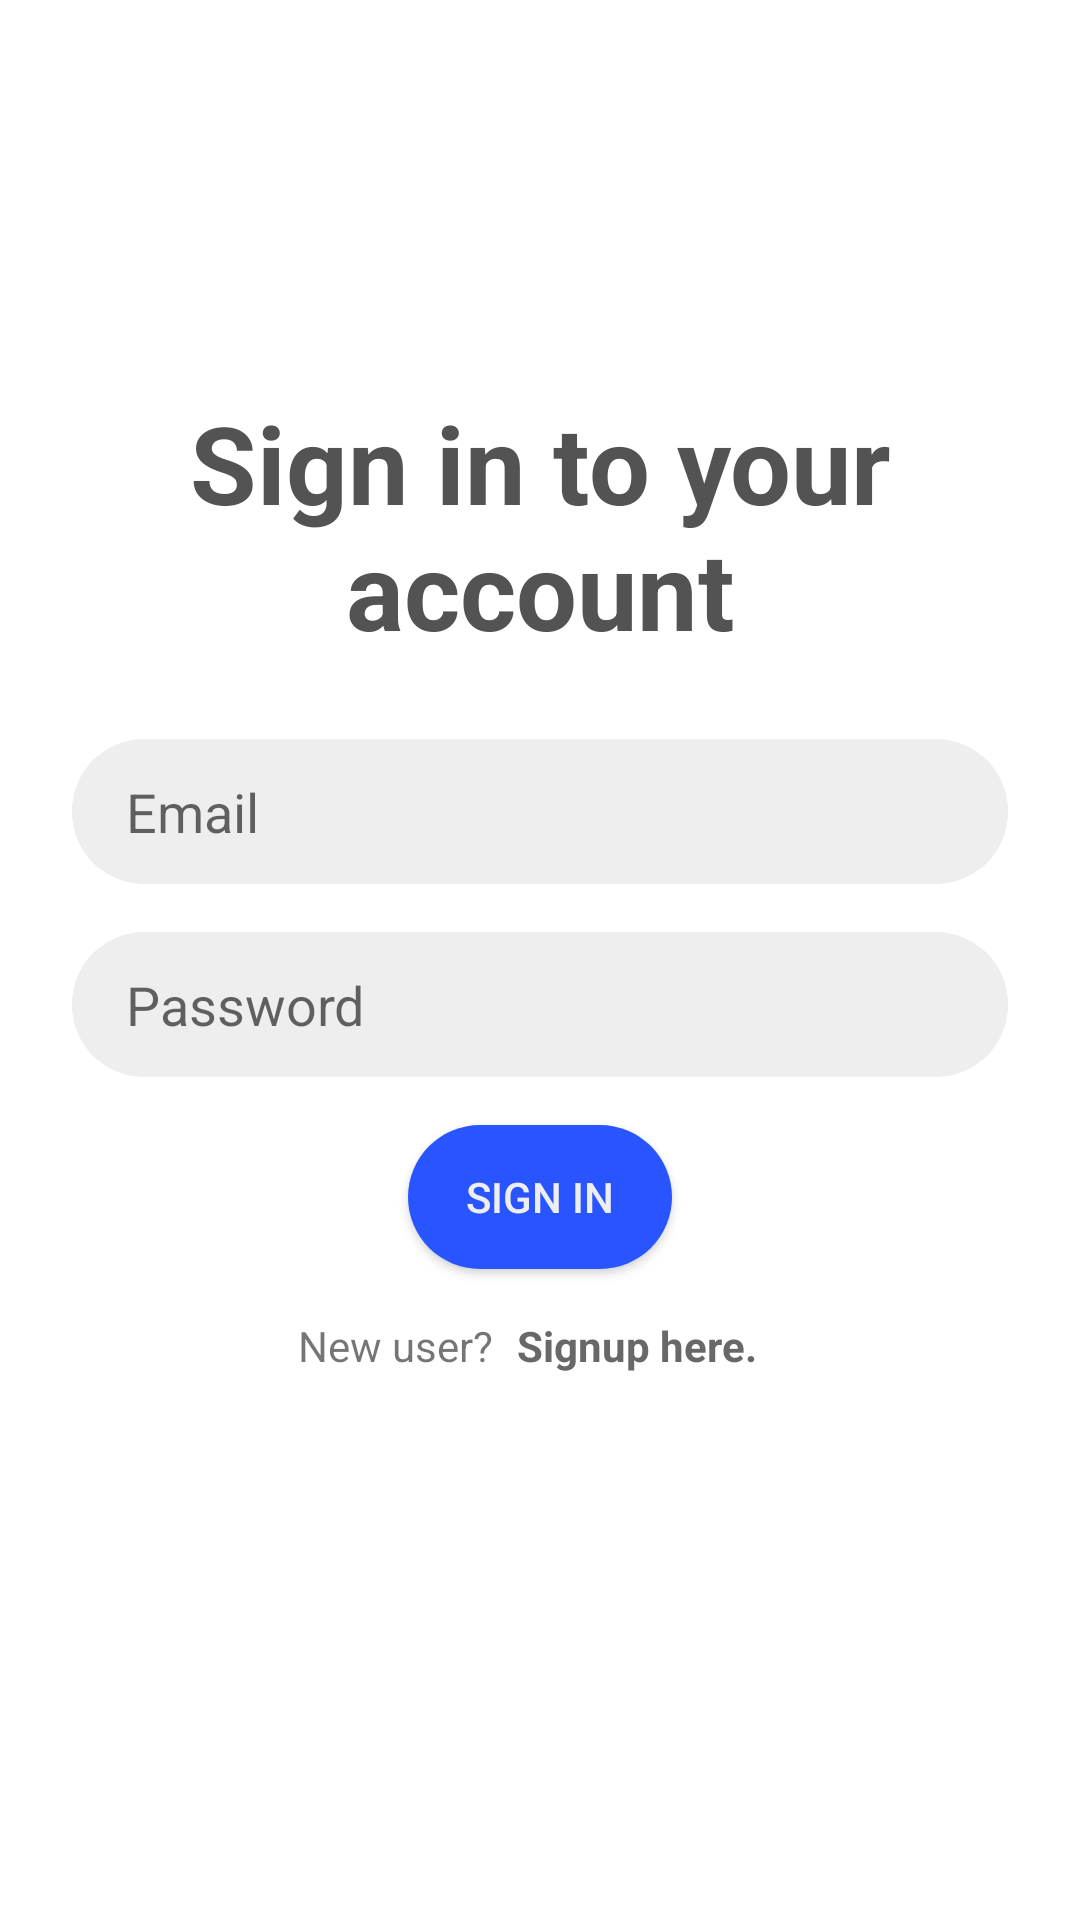

Android layout source for this screen:
<!-- AndroidManifest.xml: application theme AppTheme -->
<!-- res/layout/activity_login.xml -->
<?xml version="1.0" encoding="utf-8"?>
<LinearLayout xmlns:android="http://schemas.android.com/apk/res/android"
    xmlns:app="http://schemas.android.com/apk/res-auto"
    xmlns:tools="http://schemas.android.com/tools"
    android:layout_width="match_parent"
    android:layout_height="match_parent"
    android:orientation="vertical"
    tools:context=".LoginActivity"
    android:layout_weight="1"
    >

    <View
        android:layout_width="match_parent"
        android:layout_height="0dp"
        android:layout_weight="0.15"
        />
    <LinearLayout
        android:layout_width="match_parent"
        android:layout_height="0dp"
        android:orientation="vertical"
        android:padding="16dp"
        tools:context=".MainActivity"
        android:gravity="center_horizontal"
        android:layout_weight="0.85"
        android:id="@+id/body"
        >
        <TextView
            android:layout_width="match_parent"
            android:layout_height="wrap_content"
            android:textAlignment="center"
            android:text="Sign in to your account"
            android:textStyle="bold"
            android:textColor="@color/textPrimary"
            android:textSize="36sp"
            android:layout_margin="18dp"
            />
        <TextView
            android:layout_width="match_parent"
            android:layout_height="wrap_content"
            android:layout_marginBottom="16dp"
            android:text="Please Log in to your account"
            android:textAlignment="center"
            android:textSize="24sp"
            android:visibility="gone"
            />

        <EditText
            android:id="@+id/email"
            android:layout_width="match_parent"
            android:layout_height="wrap_content"
            android:layout_margin="8dp"
            android:padding="12dp"
            android:paddingStart="18dp"
            android:paddingEnd="18dp"
            android:hint="Email"
            android:inputType="textEmailAddress"
            android:background="@drawable/edittext_round"
            />

        <EditText
            android:id="@+id/password"
            android:layout_width="match_parent"
            android:layout_height="wrap_content"
            android:layout_margin="8dp"
            android:hint="Password"
            android:paddingStart="18dp"
            android:paddingEnd="18dp"
            android:inputType="textPassword"
            android:padding="12dp"
            android:background="@drawable/edittext_round"
            />

        <Button
            android:id="@+id/signin_button"
            android:layout_width="wrap_content"
            android:layout_height="wrap_content"
            android:layout_margin="8dp"
            android:paddingStart="12dp"
            android:paddingEnd="12dp"
            android:textColor="@color/textPrimaryLight"
            android:text="Sign in"
            android:background="@drawable/button_background"
            />

        <LinearLayout
            android:layout_width="match_parent"
            android:layout_height="wrap_content"
            android:gravity="center">

            <TextView
                android:layout_width="wrap_content"
                android:layout_height="wrap_content"
                android:text="New user?" />

            <TextView
                android:id="@+id/register_textview"
                android:layout_width="wrap_content"
                android:layout_height="wrap_content"
                android:layout_margin="4dp"
                android:padding="4dp"
                android:text="Signup here."
                android:textColor="#686868"
                android:textStyle="bold" />

        </LinearLayout>

        <Button
            android:layout_width="wrap_content"
            android:layout_height="wrap_content"

            android:text="Student"
            android:visibility="gone" />

        <Button
            android:layout_width="wrap_content"
            android:layout_height="wrap_content"
            android:text="Teacher"
            android:visibility="gone" />


    </LinearLayout>
</LinearLayout>
<!-- resources referenced by this layout -->
<resources>
  <color name="textPrimary">#535353</color>
  <color name="textPrimaryLight">#EEEEEE</color>
  <!-- drawable button_background (drawable-v24) -->
  <?xml version="1.0" encoding="utf-8"?>
  <shape xmlns:android="http://schemas.android.com/apk/res/android"
      android:shape="rectangle" android:padding="18dp">
      <solid android:color="@color/colorPrimary"/>
      <corners android:radius="24dp" />
  
  </shape>
  <!-- drawable edittext_round (drawable-v24) -->
  <?xml version="1.0" encoding="utf-8"?>
  <shape xmlns:android="http://schemas.android.com/apk/res/android"
      android:shape="rectangle" android:padding="10dp">
      <solid android:color="@color/textPrimaryLight"/>
      <corners android:radius="24dp" />
  
  </shape>
  <style name="AppTheme" parent="Theme.MaterialComponents.Light">
          
          <item name="colorPrimary">@color/colorPrimary</item>
          <item name="colorPrimaryDark">@color/colorPrimaryDark</item>
          <item name="colorAccent">@color/colorAccent</item>
          <item name="windowActionBar">false</item>
          <item name="windowNoTitle">true</item>
          <item name="textAppearanceButton">@style/TextAppearance.App.Button</item>
          <item name="textAppearanceSubtitle1">@style/TextAppearance.App.Subtitle1</item>
          <item name="textAppearanceCaption">@style/TextAppearance.App.Caption</item>
  
          
          <item name="shapeAppearanceMediumComponent">@style/ShapeAppearance.App.TextInputLayout</item>
          <item name="android:statusBarColor" tools:targetApi="lollipop">@color/textPrimaryLight</item>
          <item name="android:windowLightStatusBar" tools:targetApi="m">false</item>
  
      </style>
  <color name="colorPrimary">#2855FF</color>
  <color name="colorPrimaryDark">#0008ca</color>
  <color name="colorAccent">#FFC107</color>
  <style name="TextAppearance.App.Button" parent="TextAppearance.MaterialComponents.Button">
          <item name="fontFamily">@font/circular</item>
          <item name="android:fontFamily">@font/circular</item>
      </style>
  <style name="TextAppearance.App.Subtitle1" parent="TextAppearance.MaterialComponents.Subtitle1">
          <item name="fontFamily">@font/circular</item>
          <item name="android:fontFamily">@font/circular</item>
      </style>
  <style name="TextAppearance.App.Caption" parent="TextAppearance.MaterialComponents.Caption">
          <item name="fontFamily">@font/circular</item>
          <item name="android:fontFamily">@font/circular</item>
      </style>
  <style name="ShapeAppearance.App.TextInputLayout" parent="Widget.MaterialComponents.TextInputLayout.OutlinedBox">
          <item name="cornerFamily">rounded</item>
          <item name="cornerSize">16dp</item>
      </style>
</resources>
